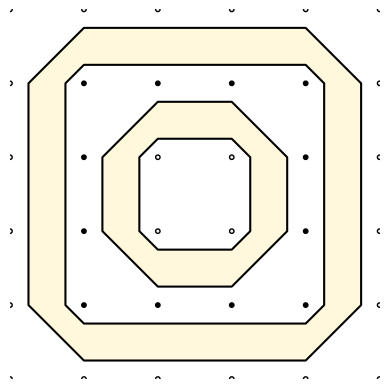

Write the Python code that produced this figure.
# Translated from <R script> by r2py v0.3.0
# Model: openrouter:google/gemma-4-31b-it  ScriptMap entities: 4

import numpy as np
import matplotlib.pyplot as plt

# r2py:entity:plot_iso
def plot_iso(m, vlo, vhi, fill_lo="gray95", fill_mid="gray50", 
             fill_hi="black", fill_band="cornsilk", col_lo="black", 
             col_hi="black", newpage=True):
    # Map R colors to Matplotlib compatible colors
    color_map = {
        "gray95": "#F2F2F2",
        "gray50": "#808080",
        "black": "#000000",
        "cornsilk": "#FFF8DC"
    }
    
    f_lo = color_map.get(fill_lo, fill_lo)
    f_mid = color_map.get(fill_mid, fill_mid)
    f_hi = color_map.get(fill_hi, fill_hi)
    f_band = color_map.get(fill_band, fill_band)
    c_lo = color_map.get(col_lo, col_lo)
    c_hi = color_map.get(col_hi, col_hi)

    rows, cols = m.shape
    x = np.linspace(0, 1, cols)
    y = np.linspace(1, 0, rows) # Y is reversed in the R source's grid logic
    X, Y = np.meshgrid(x, y)

    fig, ax = plt.subplots()

    # Draw the band between vlo and vhi
    ax.contourf(X, Y, m, levels=[vlo, vhi], colors=[f_band], alpha=1)
    
    # Draw the isolines at vlo and vhi
    ax.contour(X, Y, m, levels=[vlo], colors=[c_lo])
    ax.contour(X, Y, m, levels=[vhi], colors=[c_hi])

    # Draw the points (grid nodes)
    # Flatten m and determine colors based on thresholds
    z_flat = m.flatten()
    p_fill = []
    p_col = []
    for val in z_flat:
        if val < vlo:
            p_fill.append(f_lo)
            p_col.append("black")
        elif val < vhi:
            p_fill.append(f_mid)
            p_col.append(f_mid)
        else:
            p_fill.append(f_hi)
            p_col.append("black")

    ax.scatter(X.flatten(), Y.flatten(), c=p_fill, edgecolors=p_col, s=10, zorder=3)
    
    ax.set_aspect('equal')
    ax.axis('off')
    plt.show()

# r2py:entity:m
m = np.array([
    [0, 0, 0, 0, 0, 0],
    [0, 2, 2, 2, 2, 0],
    [0, 2, 0, 0, 2, 0],
    [0, 2, 0, 0, 2, 0],
    [0, 2, 2, 2, 2, 0],
    [0, 0, 0, 0, 0, 0]
])

# r2py:entity:plot_iso
plot_iso(m, 0.5, 1.5)
